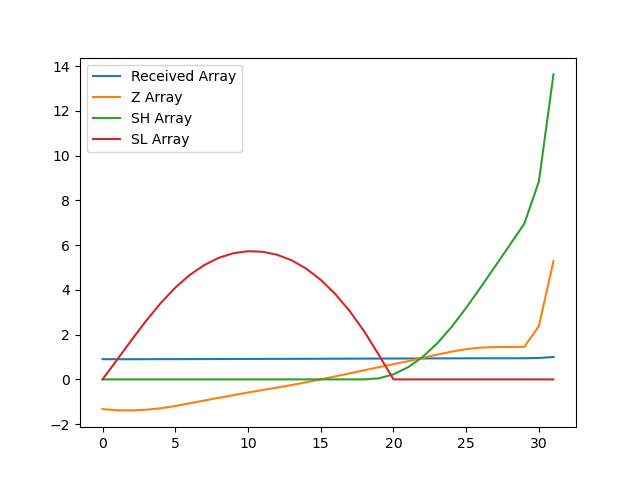

Source data for this figure (header and first rows):
, index, year, val, Received Array, Z Array, SH Array, SL Array
0, 18914, 1990, 10874, 0.9027, -1.328, 0.0, 0.0
1, 18917, 1991, 10865, 0.9019, -1.378, 0.0, 0.8778
2, 18920, 1992, 10864, 0.9018, -1.386, 0.0, 1.764
3, 18923, 1993, 10869, 0.9022, -1.356, 0.0, 2.621
4, 18926, 1994, 10881, 0.9032, -1.29, 0.0, 3.411
5, 18929, 1995, 10899, 0.9047, -1.19, 0.0, 4.101
6, 18932, 1996, 10920, 0.9065, -1.068, 0.0, 4.669
7, 18935, 1997, 10942, 0.9083, -0.9445, 0.0, 5.114
8, 18938, 1998, 10964, 0.9101, -0.8223, 0.0, 5.436
9, 18941, 1999, 10985, 0.9118, -0.7039, 0.0, 5.64
10, 18944, 2000, 11005, 0.9136, -0.5877, 0.0, 5.727
11, 18947, 2001, 11025, 0.9152, -0.4756, 0.0, 5.703
12, 18950, 2002, 11045, 0.9168, -0.3668, 0.0, 5.57
13, 18953, 2003, 11065, 0.9185, -0.2517, 0.0, 5.322
14, 18956, 2004, 11087, 0.9203, -0.129, 0.0, 4.951
15, 18959, 2005, 11110, 0.9222, 0.0003943, 0.0, 4.45
16, 18962, 2006, 11133, 0.9242, 0.1342, 0.0, 3.816
17, 18965, 2007, 11158, 0.9262, 0.271, 0.0, 3.045
18, 18968, 2008, 11182, 0.9282, 0.409, 0.0, 2.136
19, 18971, 2009, 11207, 0.9303, 0.5467, 0.04673, 1.089
20, 18974, 2010, 11230, 0.9322, 0.6792, 0.2259, 0.0
21, 18977, 2011, 11254, 0.9342, 0.8145, 0.5405, 0.0
22, 18980, 2012, 11280, 0.9363, 0.9596, 1, 0.0
23, 18983, 2013, 11306, 0.9385, 1.105, 1.605, 0.0
24, 18986, 2014, 11330, 0.9405, 1.24, 2.346, 0.0
25, 18989, 2015, 11349, 0.9421, 1.352, 3.198, 0.0
26, 18992, 2016, 11361, 0.9431, 1.419, 4.117, 0.0
27, 18995, 2017, 11366, 0.9435, 1.444, 5.06, 0.0
28, 18998, 2018, 11366, 0.9435, 1.448, 6.008, 0.0
29, 19001, 2019, 11368, 0.9436, 1.456, 6.964, 0.0
30, 19004, 2020, 11532, 0.9573, 2.383, 8.847, 0.0
31, 19007, 2021, 12047, 1.0, 5.283, 13.63, 0.0
